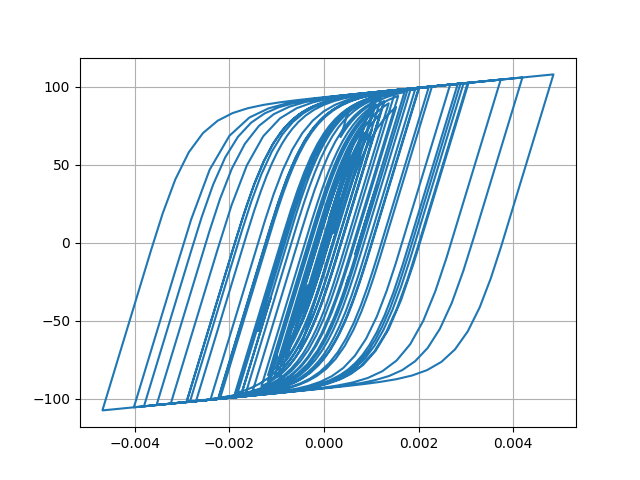

The file beside this chart, header and first rows:
Desplacment, Force
0.0, 0.0
1.7619216235108763e-06, 0.1762
6.349124318432041e-06, 0.6349
1.2589843132518676e-05, 1.259
1.9661046591930692e-05, 1.966
2.6990514000013732e-05, 2.698
3.418150898099804e-05, 3.417
4.100107887247626e-05, 4.098
4.7155345102833095e-05, 4.712
5.24187579170132e-05, 5.237
5.673533452361074e-05, 5.667
6.0132645398968724e-05, 6.006
6.266026073765837e-05, 6.257
6.452166387165439e-05, 6.443
6.627226385918715e-05, 6.617
6.839610698605668e-05, 6.829
7.10719040835538e-05, 7.095
7.42118404973126e-05, 7.407
7.76044858515173e-05, 7.744
8.09005537074797e-05, 8.072
8.337791161694029e-05, 8.318
8.449121992652397e-05, 8.428
8.39793797074343e-05, 8.377
8.178968290578558e-05, 8.158
7.77862720225894e-05, 7.758
7.197795922190273e-05, 7.177
6.498530535244491e-05, 6.478
5.748114270453176e-05, 5.727
5.0200853072797204e-05, 4.999
4.354911905394791e-05, 4.334
3.731827594575691e-05, 3.711
3.108979688602443e-05, 3.088
2.4616569878015613e-05, 2.441
1.7579468021074328e-05, 1.737
9.326152888021335e-06, 0.9117
-8.555778872354502e-07, -0.1065
-1.3930088263066745e-05, -1.414
-3.04438245857375e-05, -3.064
-5.024920633585439e-05, -5.041
-7.264530647813015e-05, -7.272
-9.634639165697987e-05, -9.624
-0.0001201, -11.98
-0.0001431, -14.23
-0.0001646, -16.33
-0.0001831, -18.12
-0.0001975, -19.51
-0.0002073, -20.44
-0.0002127, -20.97
-0.0002161, -21.29
-0.0002195, -21.61
-0.0002245, -22.09
-0.0002316, -22.75
-0.00024, -23.55
-0.000249, -24.4
-0.0002582, -25.26
-0.0002676, -26.13
-0.0002766, -26.97
-0.000285, -27.74
-0.0002925, -28.43
-0.0002991, -29.03
... 2,941 more rows
